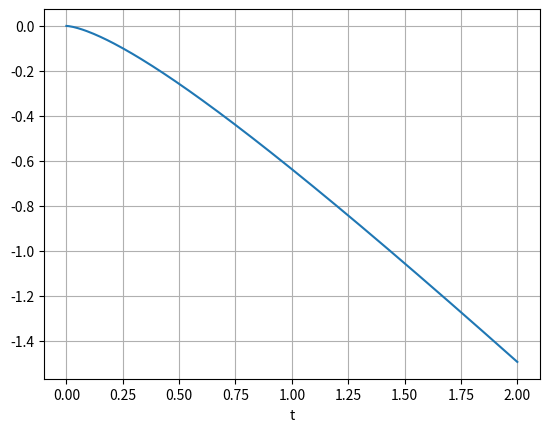

The script that saved this image:
import numpy as np
import matplotlib.pyplot as plt
from scipy.special import erfinv, erf
import json

y = np.linspace(0, 2, 200)
fig, ax = plt.subplots()
ax.plot(y, np.sqrt(y)*erfinv(np.exp(-y)-1))
ax.grid(True)
ax.set_xlabel('t')
ax.set_title('')
plt.show()
